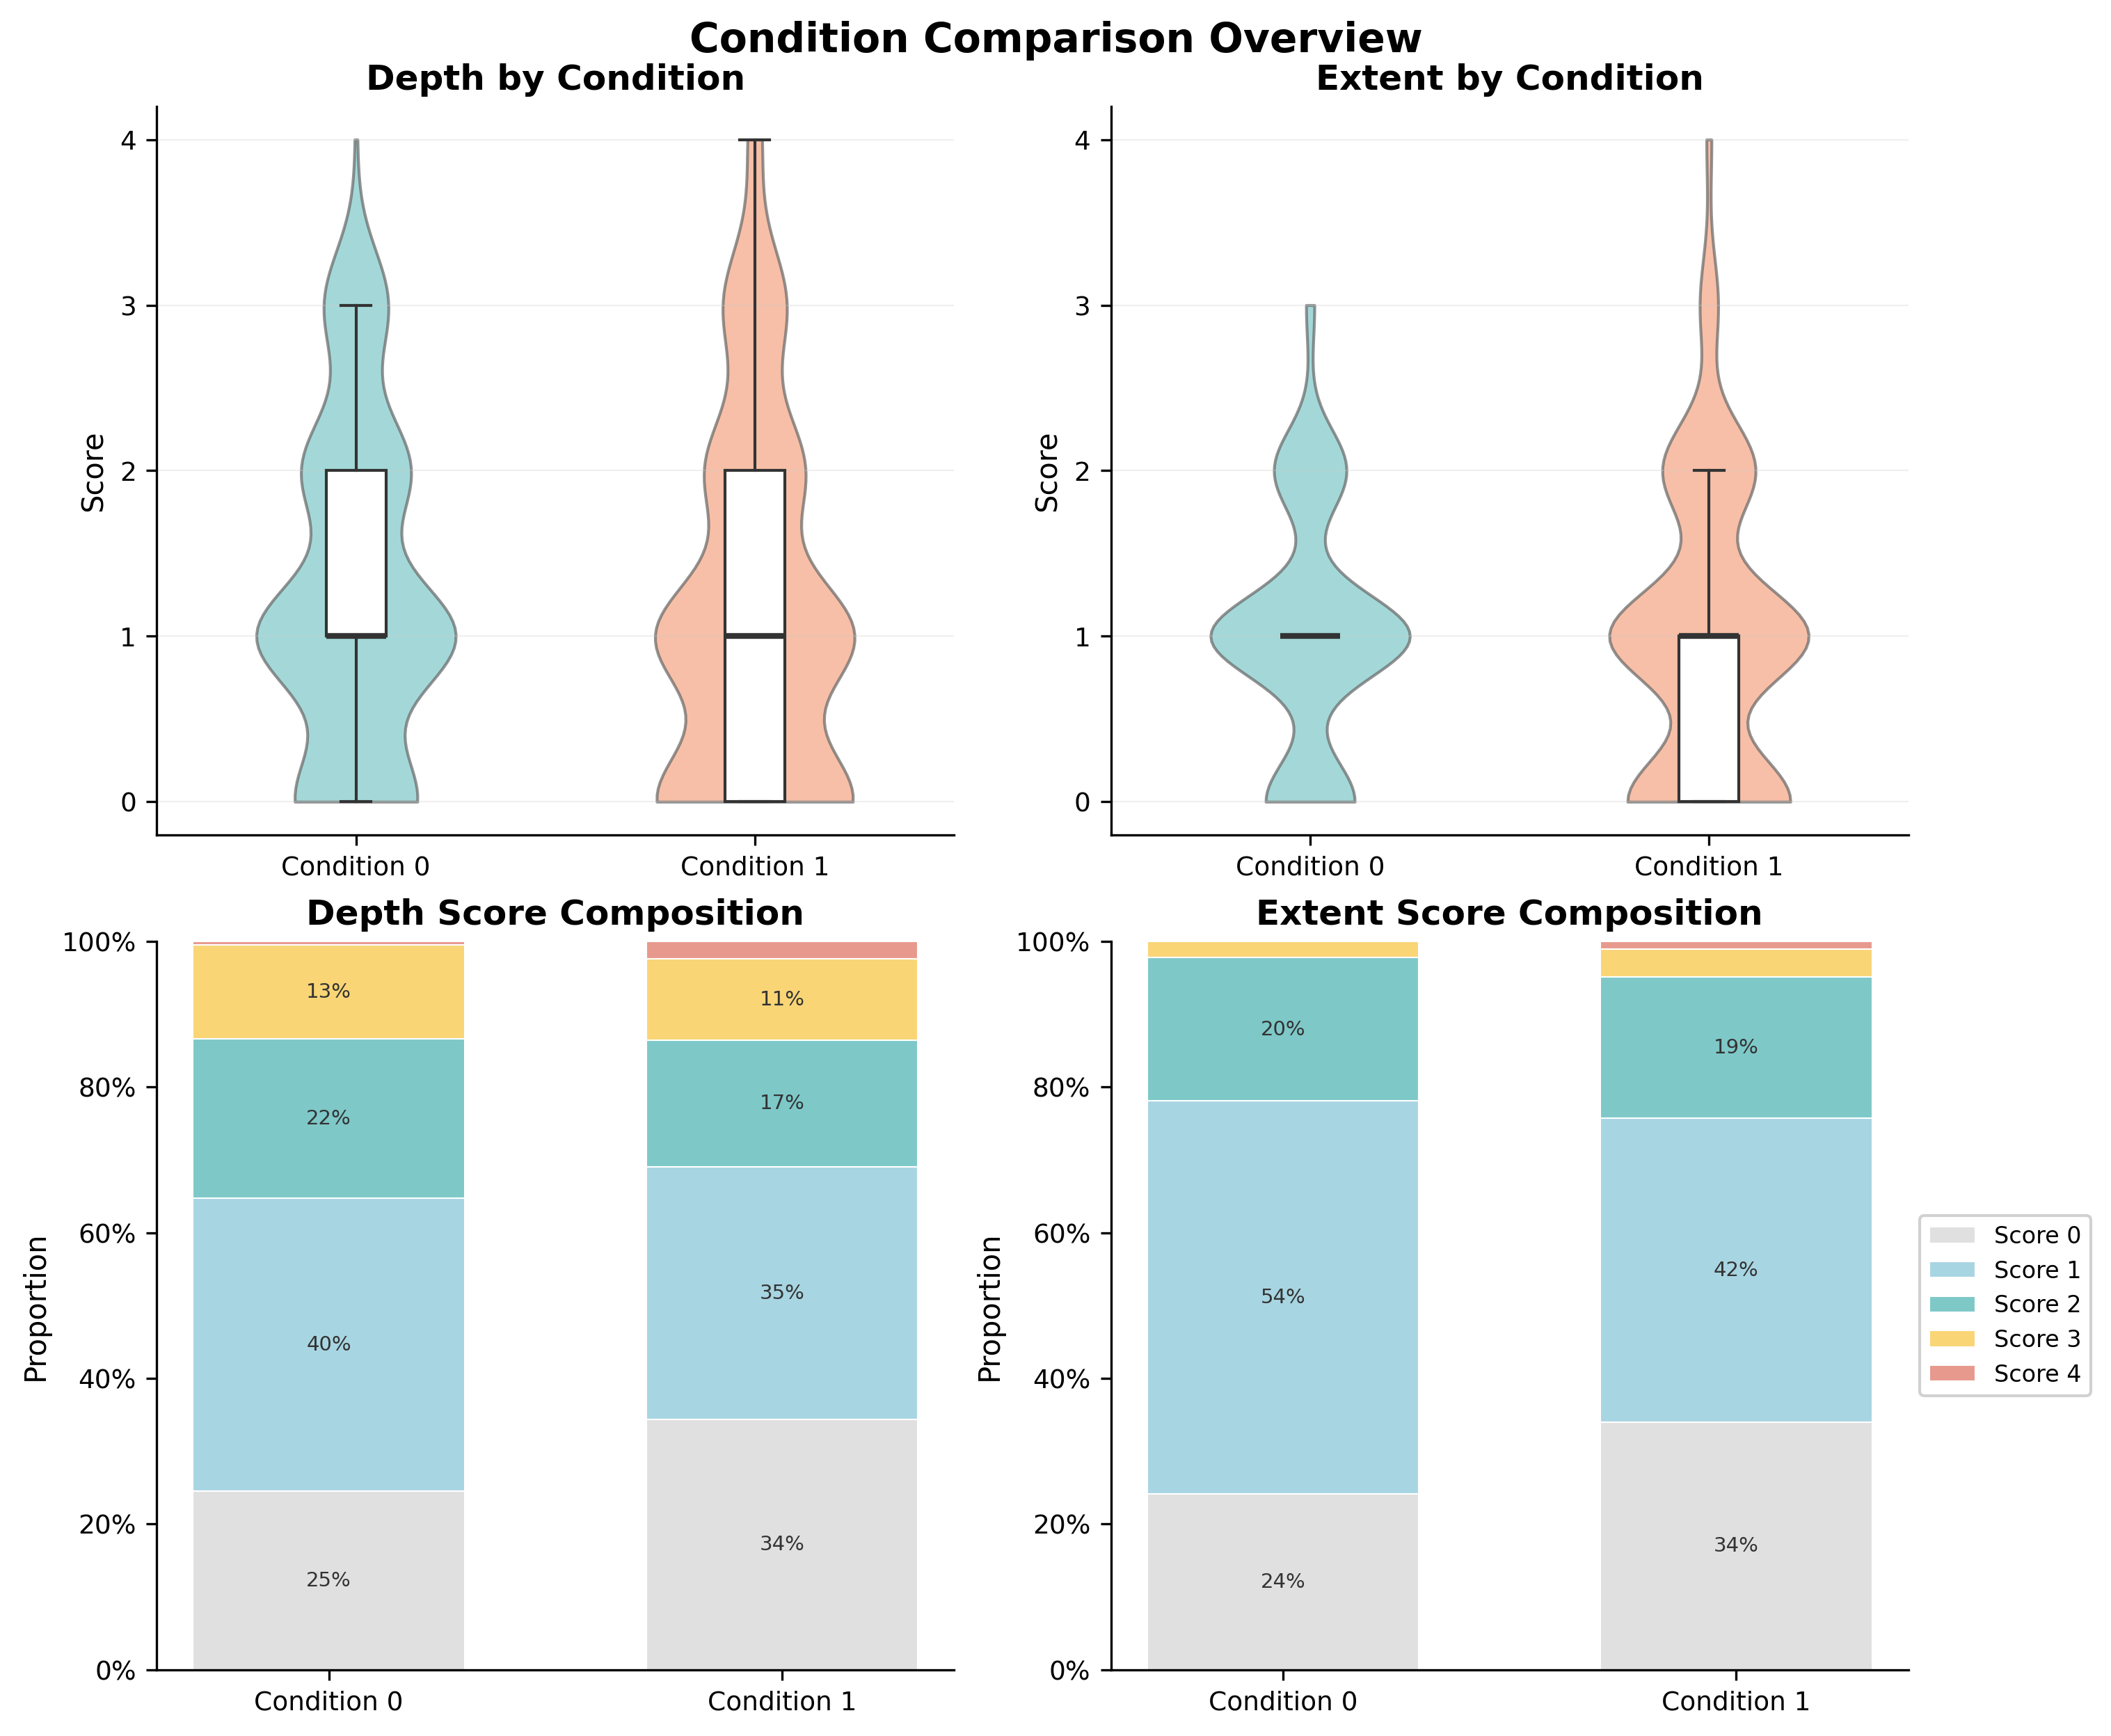

Source data for this figure (header and first rows):
outcome, condition, n, mean, sd, median, q1, q3, min, max
depth, 0, 224, 1.246, 0.983, 1.0, 1.0, 2.0, 0, 4
depth, 1, 288, 1.125, 1.081, 1.0, 0.0, 2.0, 0, 4
extent, 0, 224, 1.0, 0.7274, 1.0, 1.0, 1.0, 0, 3
extent, 1, 288, 0.9618, 0.8846, 1.0, 0.0, 1.0, 0, 4
